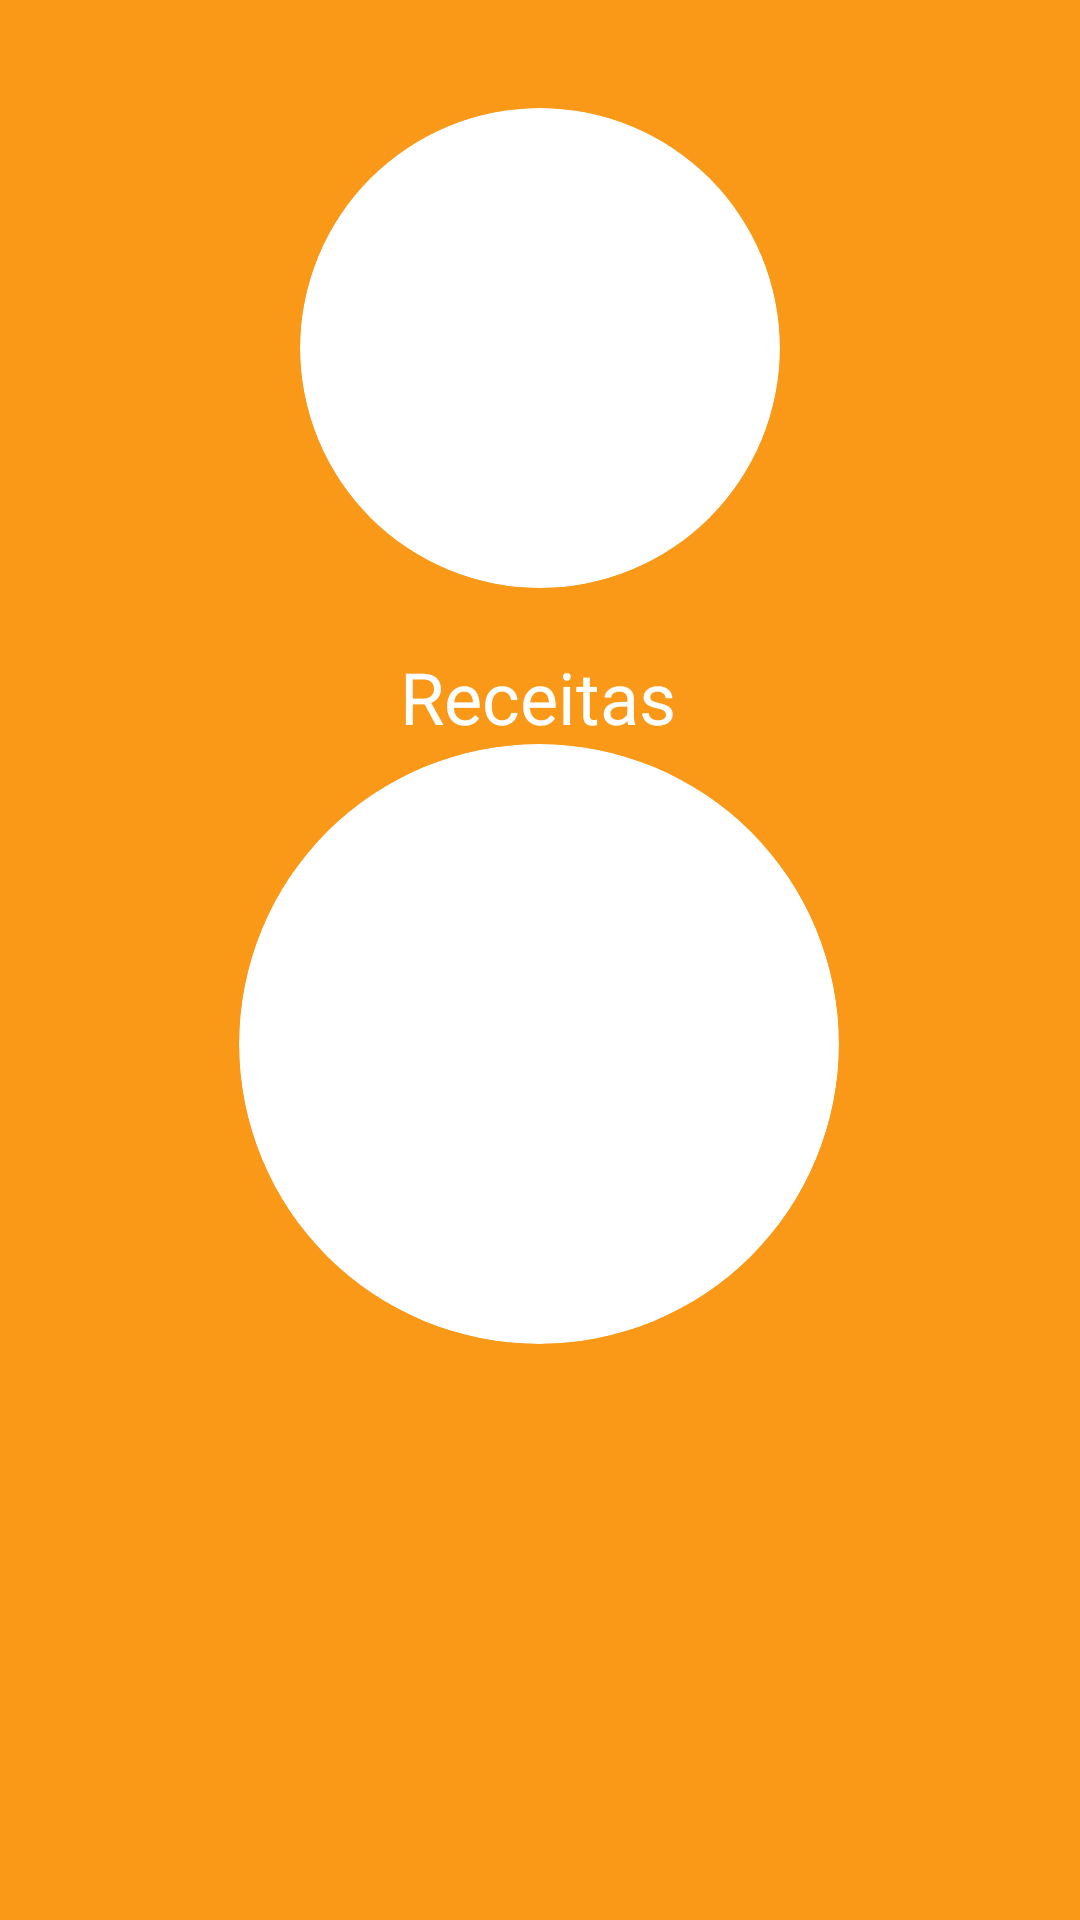

Produce the Android XML layout that renders to this screen, including the resource entries it uses.
<!-- AndroidManifest.xml: application theme Theme.AppReceitas -->
<!-- res/layout/activity_receitas.xml -->
<?xml version="1.0" encoding="utf-8"?>
<androidx.constraintlayout.widget.ConstraintLayout xmlns:android="http://schemas.android.com/apk/res/android"
    xmlns:app="http://schemas.android.com/apk/res-auto"
    xmlns:tools="http://schemas.android.com/tools"
    android:id="@+id/main"
    android:layout_width="match_parent"
    android:layout_height="match_parent"
    android:background="@color/laranja"
    tools:context=".CadastroActivity"
    tools:ignore="ExtraText">

    <TextView
        android:id="@+id/textView"
        android:layout_width="wrap_content"
        android:layout_height="wrap_content"
        android:layout_marginTop="20dp"
        android:text="Receitas"
        android:textColor="@color/white"
        android:textSize="24sp"
        app:layout_constraintEnd_toEndOf="parent"
        app:layout_constraintHorizontal_bias="0.498"
        app:layout_constraintStart_toStartOf="parent"
        app:layout_constraintTop_toBottomOf="@+id/imageView" />

    <ImageView
        android:id="@+id/imageView"
        android:layout_width="160dp"
        android:layout_height="160dp"
        android:layout_marginTop="36dp"
        android:background="@drawable/image_rounded_background"
        android:clipToOutline="true"
        android:scaleType="centerCrop"
        android:src="@drawable/logo_cozinha"
        app:layout_constraintEnd_toEndOf="parent"
        app:layout_constraintStart_toStartOf="parent"
        app:layout_constraintTop_toTopOf="parent" />


    <ImageButton
        android:id="@+id/btnAgridoce"
        android:layout_width="200dp"
        android:layout_height="200dp"
        android:layout_marginTop="172dp"
        android:background="@drawable/image_rounded_background"
        android:clipToOutline="true"
        android:contentDescription="@string/img_agridoce_desc"
        android:scaleType="centerCrop"
        android:src="@drawable/refeicao"
        app:layout_constraintBottom_toBottomOf="parent"
        app:layout_constraintEnd_toEndOf="parent"
        app:layout_constraintHorizontal_bias="0.497"
        app:layout_constraintStart_toStartOf="parent"
        app:layout_constraintTop_toTopOf="parent"
        app:layout_constraintVertical_bias="0.284" />

</androidx.constraintlayout.widget.ConstraintLayout>
<!-- resources referenced by this layout -->
<resources>
  <color name="laranja">#FA9917</color>
  <color name="white">#FFFFFFFF</color>
  <!-- drawable image_rounded_background (drawable) -->
  <?xml version="1.0" encoding="utf-8"?>
  <shape xmlns:android="http://schemas.android.com/apk/res/android" android:shape="rectangle">
      <corners android:radius="120dp" />
      <solid android:color="@android:color/white"/> 
  </shape>
  <string name="img_agridoce_desc">Imagem de comida agridoce</string>
  <style name="Theme.AppReceitas" parent="Base.Theme.AppReceitas" />
  <style name="Base.Theme.AppReceitas" parent="Theme.Material3.DayNight.NoActionBar">
          
           <item name="colorPrimary">@color/laranja</item>
           <item name="colorSecondary">@color/verde_escuro</item>
      </style>
  <color name="verde_escuro">#84FF8B</color>
</resources>
